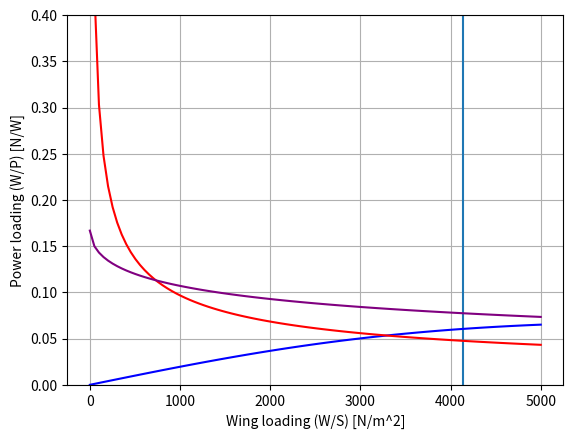

Source code (Python):
import numpy as np
import matplotlib.pyplot as plt
from matplotlib.widgets import Slider, Button
### Minimum speed, take-off distance, landing distance, climb(rate and gradient), maneuvering(turn rate/radius), max speed, max alt
"""
 Requirements that we need:

 Landing requirements
 --------------------
 --> Landing weight
 --> Approach speed VA
 --> Deceleration method used || Prolly brakes
 --> Flying qualities of the aircraft || High wing
 --> C_L_Max (including HLDs)
 
 Cruise performance
 ----------------------
 --> propeller efficiency
 --> cruise speed
 --> cruise altitude
 --> drag polar
 --> weight fraction of MTOW at cruise
 --> power fraction of P_TO at cruise

 Climb rate performance
 ----------------------
 --> climb requirement

 Climb gradient performance
 ------------------------
 --> safety margin on lift coefficient
import numpy as np

 Minimum speed   -----> 61kts
 Take off distance  ------> <1500m
 maneuvering: turn rate & radius  -----> Relavant Later
 maximum speed  ------>
 maximum altitude ----->   for now 3048m

  """

ISA_density = 1.225 #[kg/m^3]
Lambda = -0.0065
R =287
ISA_pressure = 101325
ISA_temperature = 288.15
gravity =9.81

class PowerLoading:
    def __init__(self, MTOW):
        self.stall_speed = 41.7 #[m/s]
        self.CLmax_clean = 1.5
        self.CLmax_TO = 2.0
        self.CLmax_land = 2.4
        self.MTOW = MTOW
        self.Oswald_clean = 0.78
        self.Oswald_TO = 0.83
        self.Oswald_land = 0.88
        self.CD0_clean = 0.0280
        self.CD0_TO = 0.0380
        self.CD0_land = 0.0730
        self.landing_fraction = 0.9
        self.ground_distance = 1500 #[m]
        self.n_p = 0.85
        self.cruise_altitude = 3050
        self.AR = 9
        self.cruise_speed = 500*1000/(3600)
        self.rho = 1.225
        self.pressure = 101325
        self.temperature = 288.15
        self.c = 5
        self.CL_CD_TO = self.CD0_TO + (self.CLmax_TO**2/(self.Oswald_TO*self.AR*np.pi))
        self.CL_CD_cruise = self.CD0_clean + (self.CLmax_clean**2/(self.Oswald_clean*self.AR*np.pi))
        self.CL_CD_L = self.CD0_land + (self.CLmax_land**2/(self.Oswald_land*self.AR*np.pi))
        self.c_V = 0.083
        self.runway_elevation = 2500


    def ISA(self,altitude):
        pressure = ISA_pressure * (1. + (Lambda * (altitude)) / ISA_temperature) ** (-gravity / (Lambda * R))
        temperature = ISA_temperature + Lambda * altitude
        rho = pressure /(temperature*R)
        return pressure,temperature,rho
        

    def landing(self):
        x = (self.CLmax_land * ISA_density * (self.ground_distance / 0.5915)) / (2 * self.landing_fraction)
        return x

    def takeoff(self, W_over_S):
        sigma = self.ISA(self.runway_elevation)[2] / 1.225
        CL_TO = self.CLmax_TO / (1.1 * 1.1)
        TOP = 570
        T_over_W = W_over_S / (sigma * CL_TO * TOP)
        return T_over_W


    def cruise(self,x):
        pressure,temperature,rho = self.ISA(self.cruise_altitude)
        y = (self.n_p * (rho/ISA_density) ** (0.75) * ((self.CD0_clean * 0.5 * rho
                                                      * self.cruise_speed ** 3) / (x) +
                                                     x / (np.pi * self.AR * self.Oswald_clean *
                                                          0.5 * rho * self.cruise_speed))**-1)
        return y

    def climbrate(self,x):
        y = (self.n_p / (self.c + np.sqrt(x)*np.sqrt(2/ISA_density)/
                        (1.345*(self.AR*self.Oswald_TO)**(3/4)/(self.CD0_TO**(1/4)))))
        return y

    def climbgradient(self,x):
        y = self.n_p/(np.sqrt(x)*(self.c_V+self.CL_CD_TO)*np.sqrt(2/(ISA_density*(self.CLmax_TO-0.2))))
        return y

    def plot_power(self, landing, cruise):
        x_list = np.linspace(1,5000,100)
        plt.figure(1)
        plt.grid()
        if landing:
            plt.vlines(self.landing(),0,0.4)
        if cruise:
            plt.plot(x_list, self.cruise(x_list), linestyle="solid", color="blue", label="Cruise speed constraint")
            plt.plot(x_list, self.climbgradient(x_list), linestyle="solid", color="red", label="climb gradient constraint")
            plt.plot(x_list, self.climbrate(x_list), linestyle="solid", color="purple", label="climb rate constraint")

        plt.ylim((0,0.4))
        plt.xlabel("Wing loading (W/S) [N/m^2]")
        plt.ylabel("Power loading (W/P) [N/W]")
        plt.show()
        plt.close(1)

Aircraft  = PowerLoading(3500)
Aircraft.plot_power(landing= True,cruise = True)
